Run: headless pygame with SDL's dummy video driver; simulated clock (each Clock.tick advances the game by its frame time, no real sleeping); random seed 0; keys injected as events and as key.get_pressed() state; no mouse input.
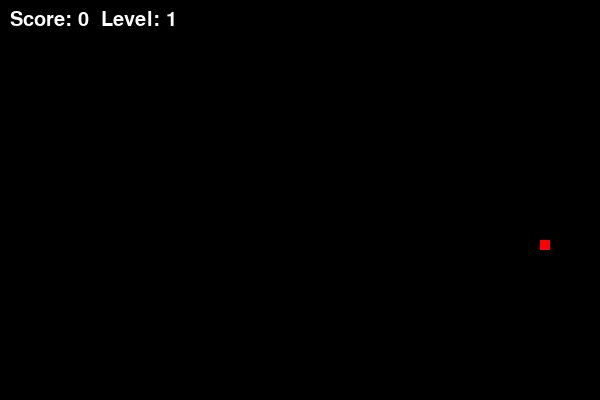
Frame 1 of 1 · flips 1–60 · no input (game ended)

The pygame program that drew these frames:

import pygame
import random

pygame.init()

w, h = 600, 400
cell = 10

screen = pygame.display.set_mode((w, h))

x, y = 300, 200
dx, dy = cell, 0

snake = [(x, y)]
length = 1

score = 0
level = 1

def spawn_food():
    while True:
        fx = random.randrange(0, w, cell)
        fy = random.randrange(0, h, cell)
        if (fx, fy) not in snake:
            return (fx, fy)

food = spawn_food()

clock = pygame.time.Clock()
run = True

while run:
    for e in pygame.event.get():
        if e.type == pygame.QUIT:
            run = False

    keys = pygame.key.get_pressed()

    if keys[pygame.K_LEFT]:
        dx, dy = -cell, 0
    if keys[pygame.K_RIGHT]:
        dx, dy = cell, 0
    if keys[pygame.K_UP]:
        dx, dy = 0, -cell
    if keys[pygame.K_DOWN]:
        dx, dy = 0, cell

    x += dx
    y += dy

    snake.append((x, y))

    if len(snake) > length:
        snake.pop(0)

    if x < 0 or x >= w or y < 0 or y >= h:
        run = False

    if (x, y) in snake[:-1]:
        run = False

    if (x, y) == food:
        score += 1
        length += 1
        food = spawn_food()

        if score % 3 == 0:
            level += 1

    speed = 10 + level * 2

    screen.fill((0, 0, 0))

    for s in snake:
        pygame.draw.rect(screen, (0, 255, 0), (s[0], s[1], cell, cell))

    pygame.draw.rect(screen, (255, 0, 0), (food[0], food[1], cell, cell))

    font = pygame.font.Font(None, 30)
    text = font.render(f"Score: {score}  Level: {level}", True, (255, 255, 255))
    screen.blit(text, (10, 10))

    pygame.display.update()
    clock.tick(speed)

pygame.quit()
